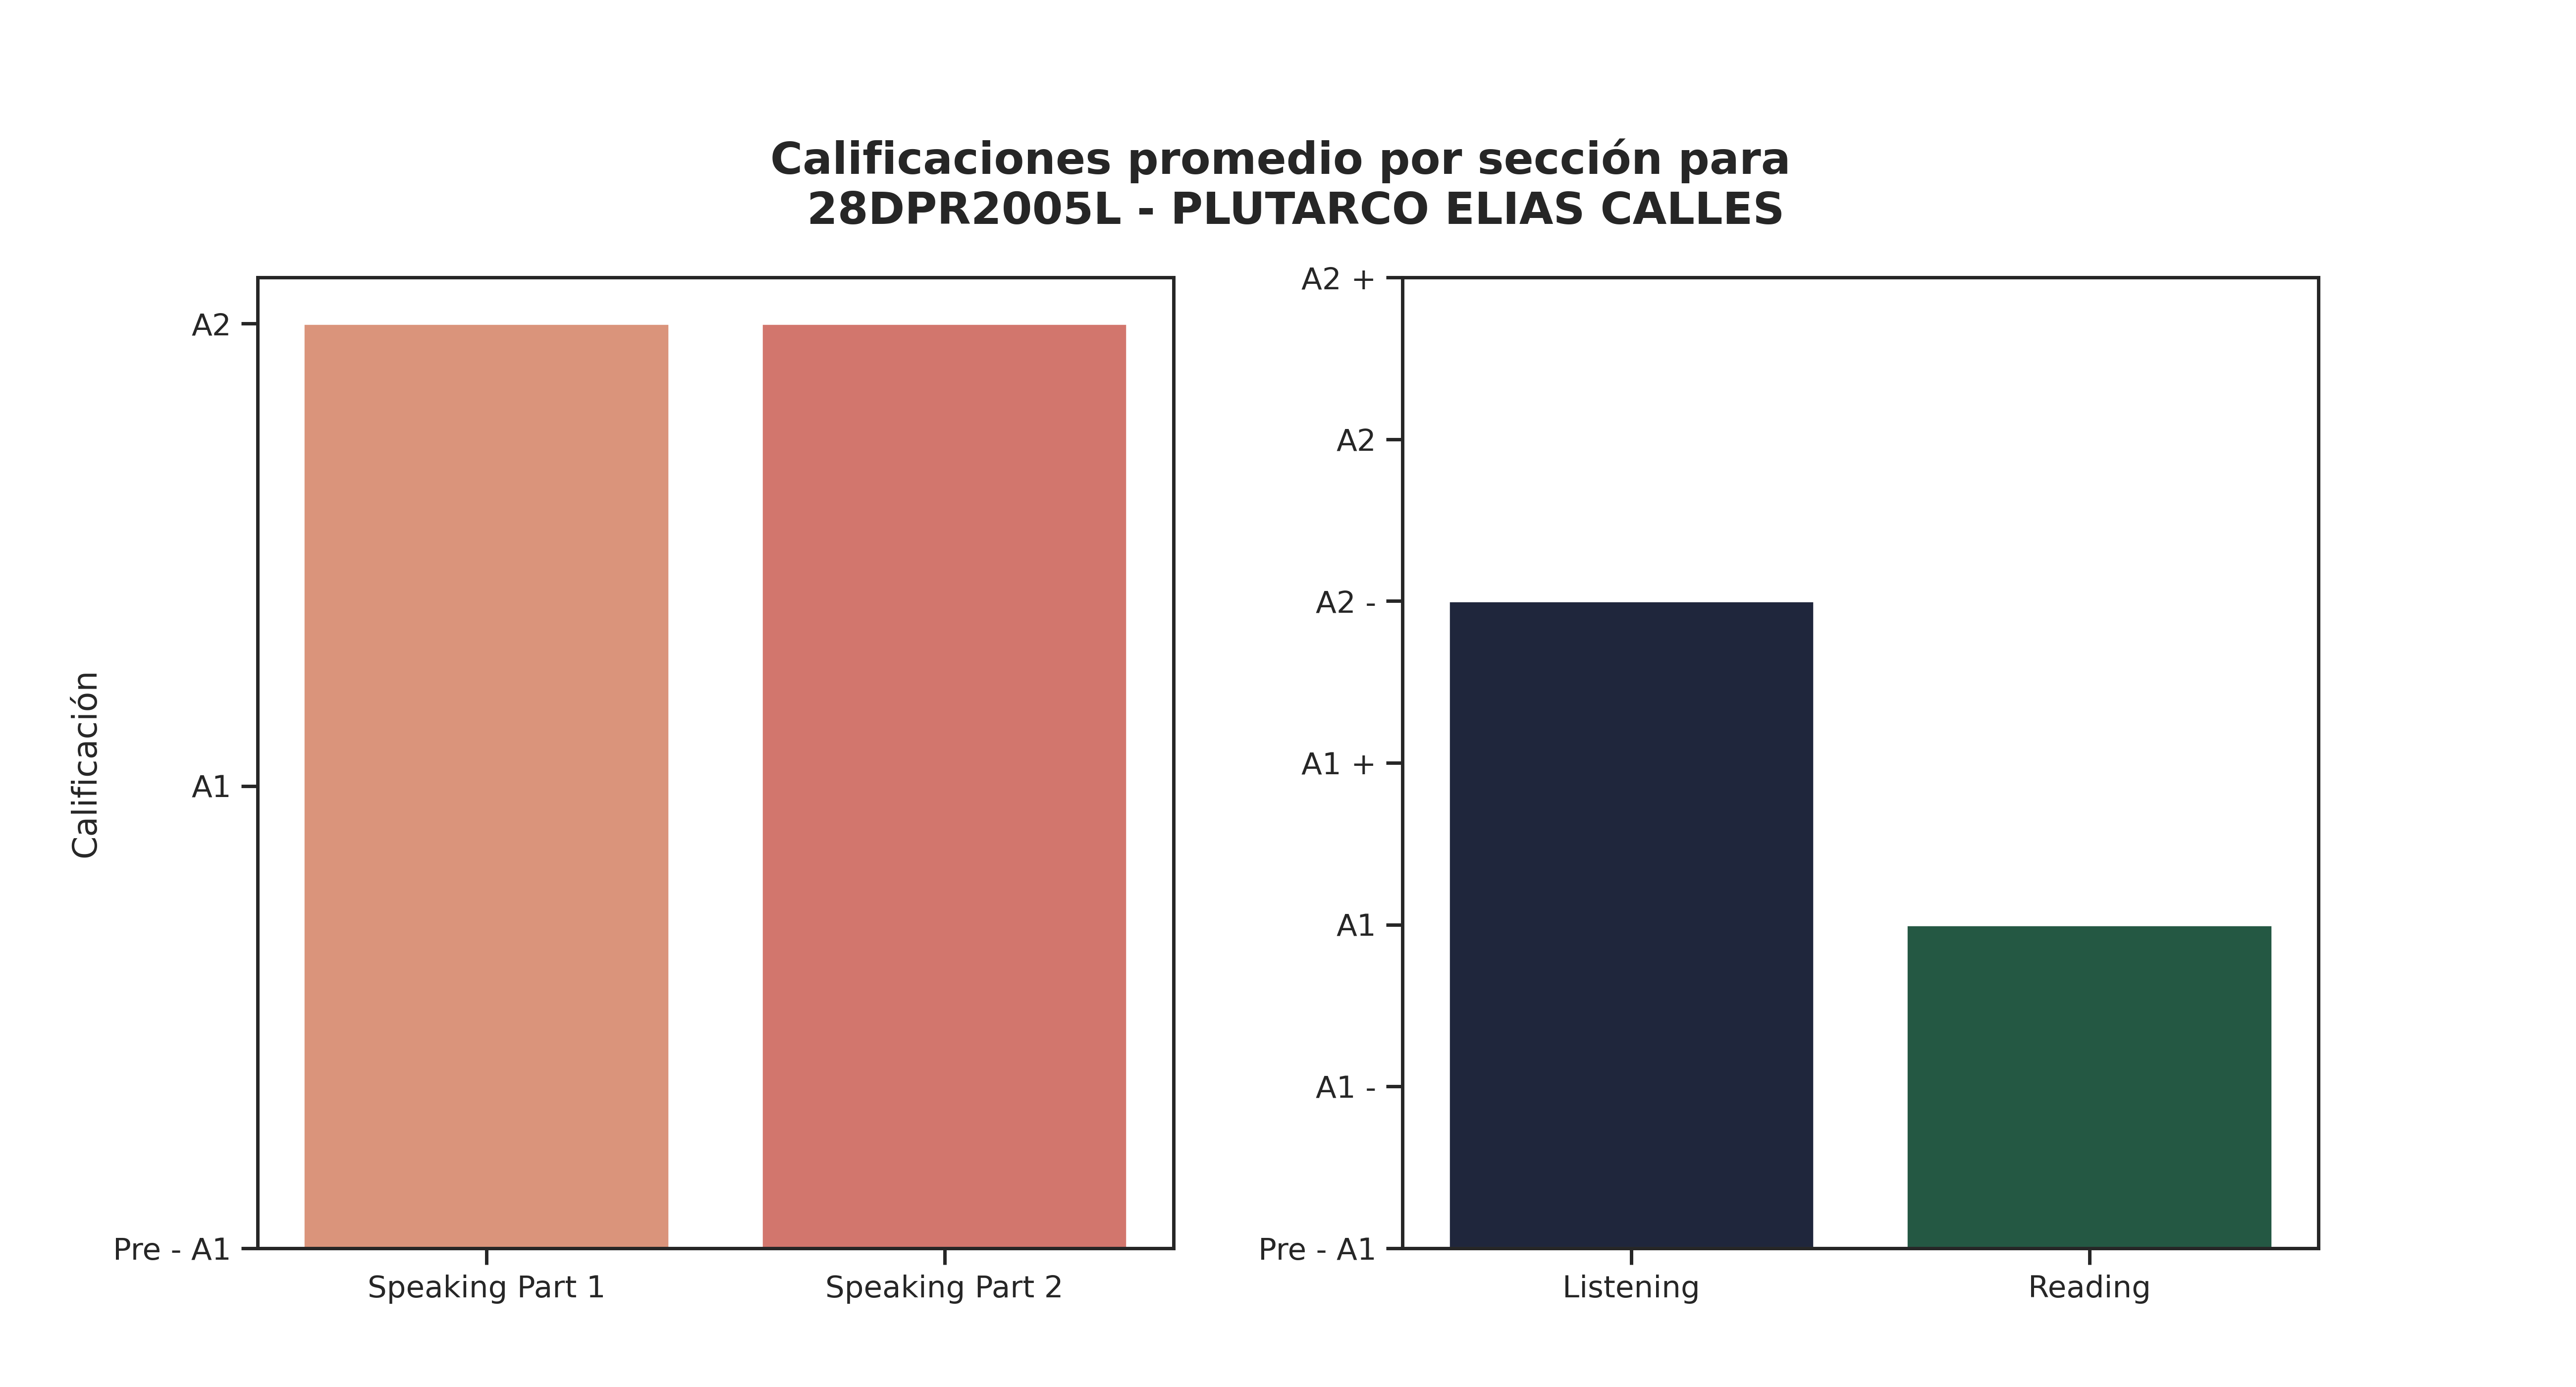

The table this chart was drawn from, first rows:
Sección, Promedio de aciertos correctos, Calificación, Número de estudiantes con esa calificaci…, Promedio de aciertos asignada por reviso…
Speaking Part 1, 5, A2, 31, 4
Speaking Part 2, 5, A2, 29, 4
Listening, 17, A2 -, 13, 9
Reading, 23, A1, 19, 10
